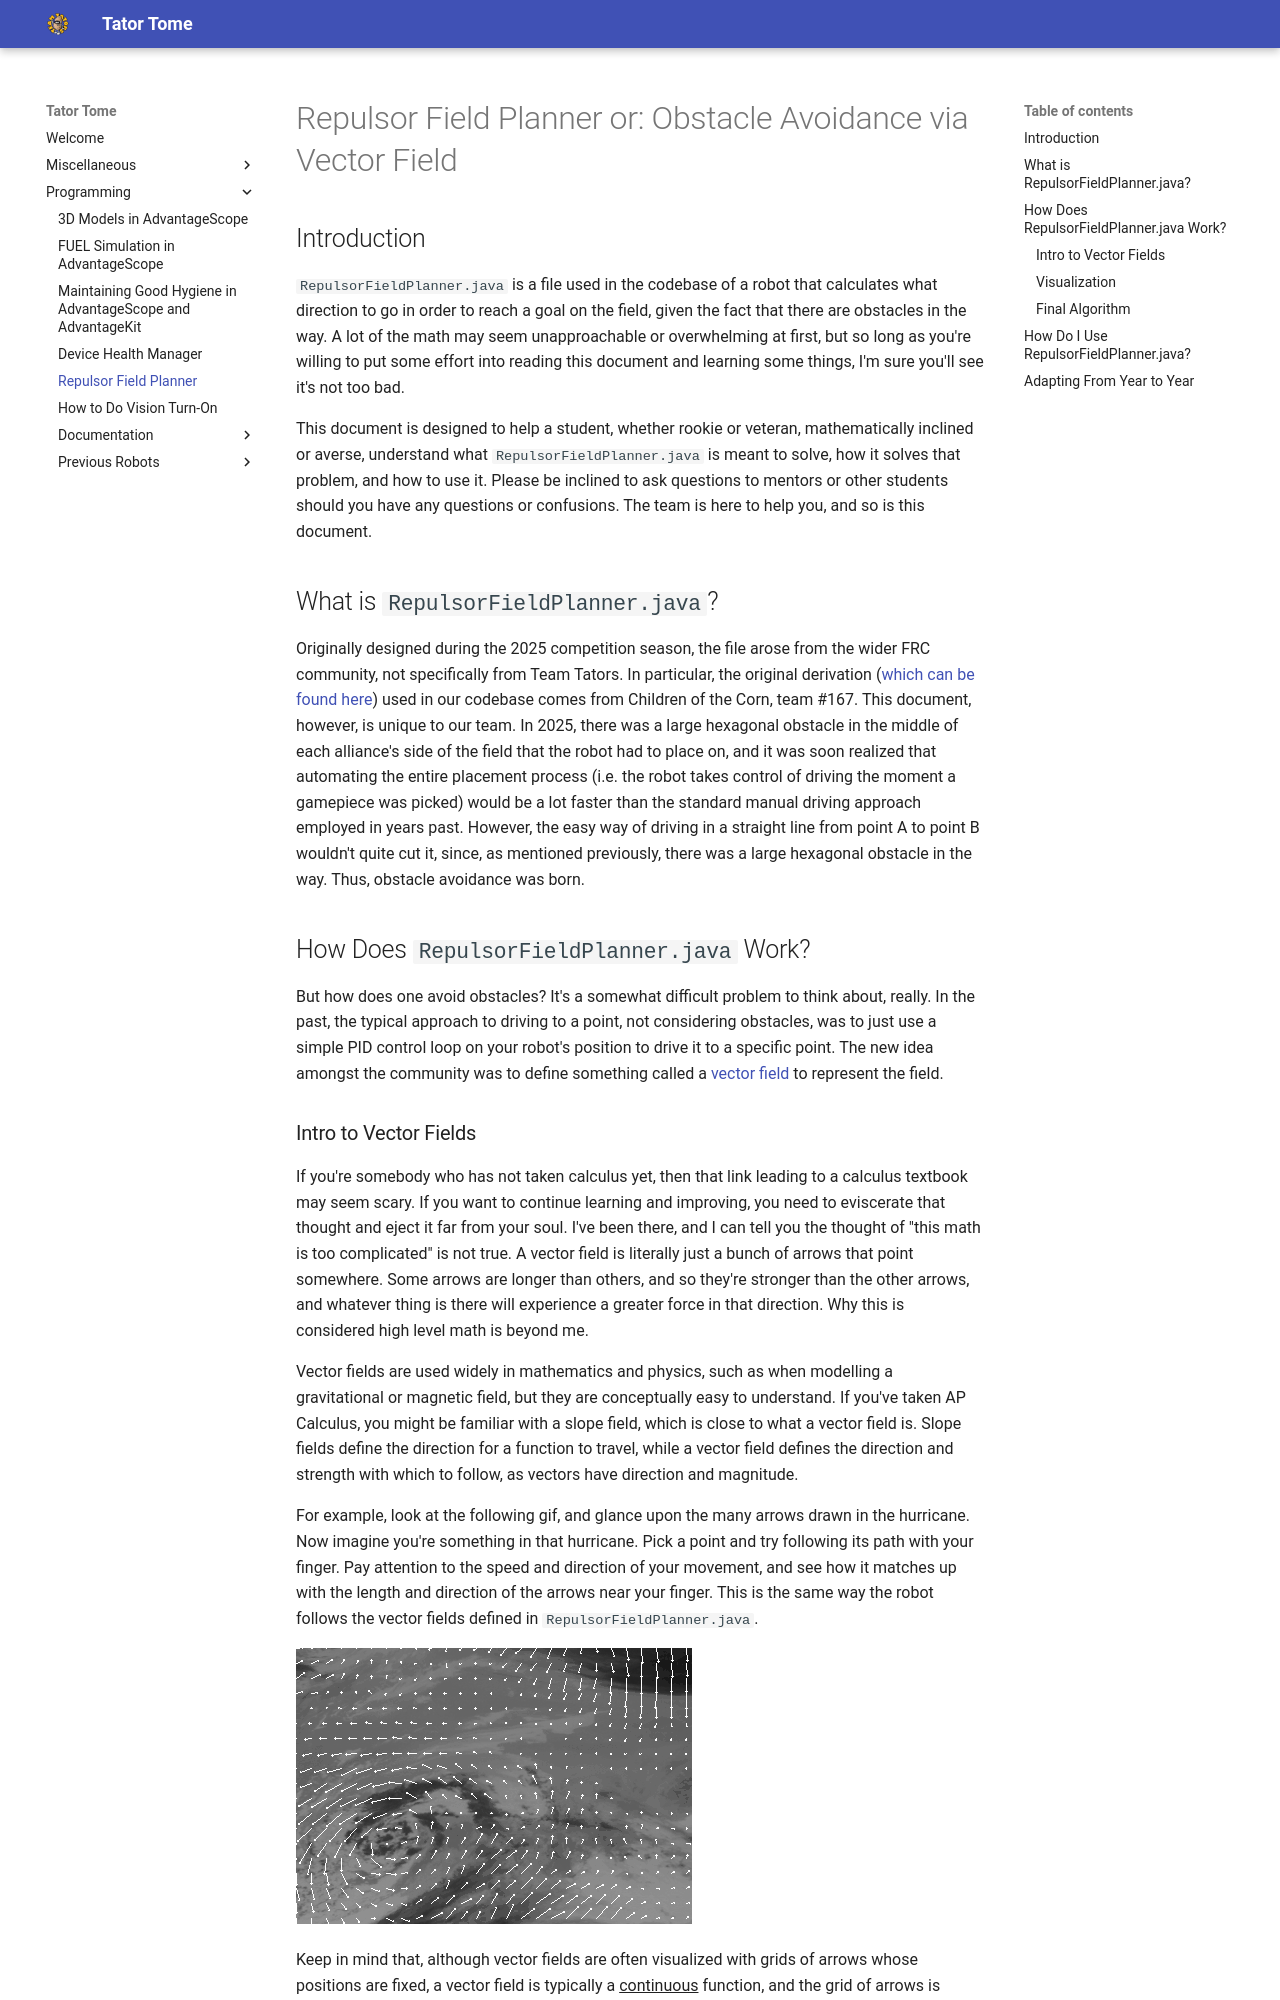

repository: Team2122/2122_TeamTators · page: Programming/RepulsorFieldPlanner/index.html · generator: mkdocs

title: Repulsor Field Planner

# Repulsor Field Planner or: Obstacle Avoidance via Vector Field

## Introduction
`RepulsorFieldPlanner.java` is a file used in the codebase of a robot that
calculates what direction to go in order to reach a goal on the field, given the
fact that there are obstacles in the way. A lot of the math may seem
unapproachable or overwhelming at first, but so long as you're willing to put
some effort into reading this document and learning some things, I'm sure you'll
see it's not too bad.

This document is designed to help a student, whether rookie or veteran,
mathematically inclined or averse, understand what `RepulsorFieldPlanner.java`
is meant to solve, how it solves that problem, and how to use it. Please be
inclined to ask questions to mentors or other students should you have any
questions or confusions. The team is here to help you, and so is this document.

## What is `RepulsorFieldPlanner.java`?

Originally designed during the 2025 competition season, the file arose from the
wider FRC community, not specifically from Team Tators. In particular, the
original derivation ([which can be found
here](https://github.com/icrobotics-team167/2025_Reefscape/blob/main/src/main/java/frc/cotc/drive/RepulsorFieldPlanner.java))
used in our codebase comes from Children of the Corn, team \#167. This document,
however, is unique to our team. In 2025, there was a large hexagonal obstacle in
the middle of each alliance's side of the field that the robot had to place on,
and it was soon realized that automating the entire placement process (i.e. the
robot takes control of driving the moment a gamepiece was picked) would be a lot
faster than the standard manual driving approach employed in years past.
However, the easy way of driving in a straight line from point A to point B
wouldn't quite cut it, since, as mentioned previously, there was a large
hexagonal obstacle in the way. Thus, obstacle avoidance was born.

## How Does `RepulsorFieldPlanner.java` Work?

But how does one avoid obstacles? It's a somewhat difficult problem to think
about, really. In the past, the typical approach to driving to a point, not
considering obstacles, was to just use a simple PID control loop on your robot's
position to drive it to a specific point. The new idea amongst the community was
to define something called a [vector
field](https://math.libretexts.org/Bookshelves/Calculus/Calculus_(OpenStax)/16%3A_Vector_Calculus/16.01%3A_Vector_Fields)
to represent the field.
